4-way image classification set "data" from GitHub (azief27saclolo/Thesis-Project); label vocabulary: early blight leaf, healthy leaf, late blight leaf, septoria leaf.

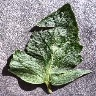
Label: healthy leaf

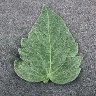
Label: healthy leaf

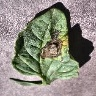
Label: early blight leaf

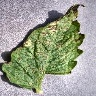
Label: septoria leaf

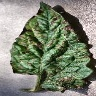
Label: early blight leaf

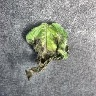
Label: late blight leaf
